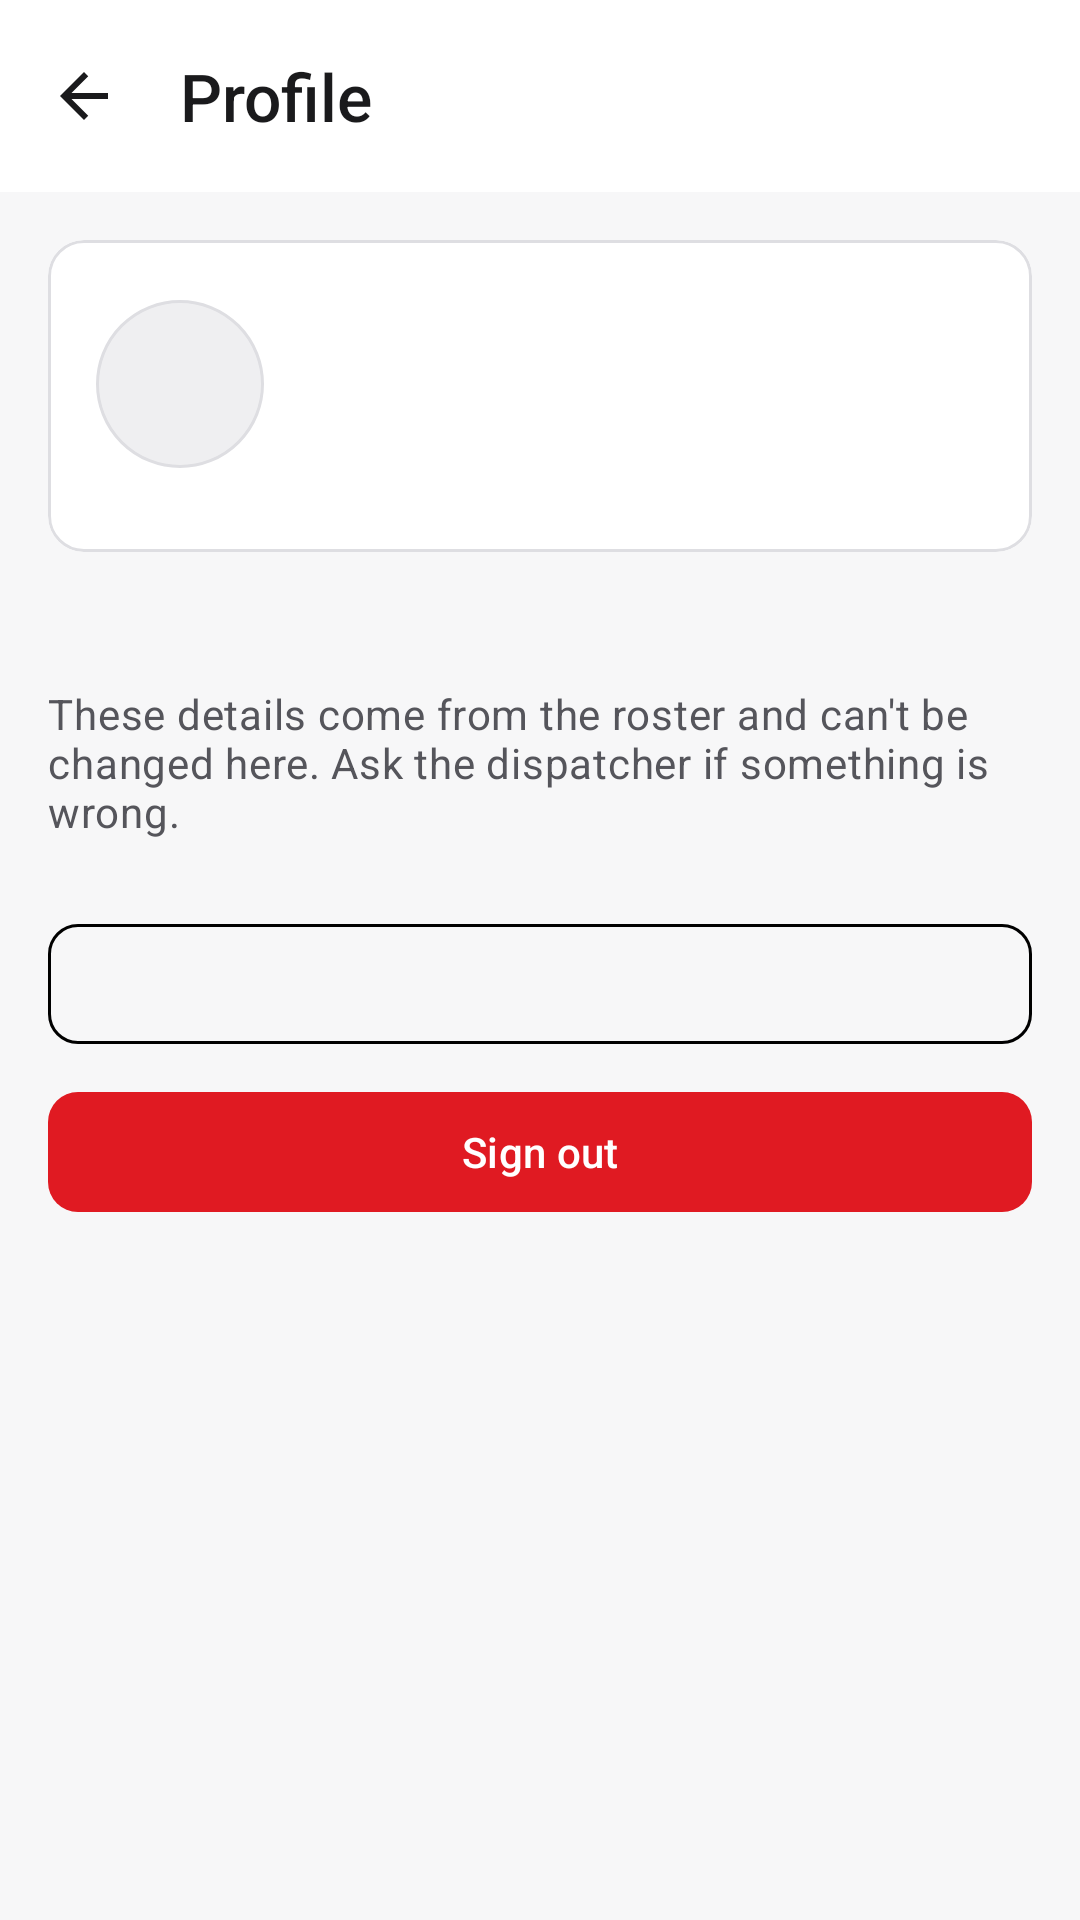

Reconstruct the res/layout file that produces this screen, plus the resources it refers to.
<!-- AndroidManifest.xml: application theme Theme.ACDOS -->
<!-- res/layout/activity_profile.xml -->
<?xml version="1.0" encoding="utf-8"?>
<LinearLayout xmlns:android="http://schemas.android.com/apk/res/android"
    xmlns:app="http://schemas.android.com/apk/res-auto"
    android:id="@+id/main"
    android:layout_width="match_parent"
    android:layout_height="match_parent"
    android:background="?attr/colorSurface"
    android:orientation="vertical">

    <com.google.android.material.appbar.MaterialToolbar
        android:id="@+id/toolbar"
        android:layout_width="match_parent"
        android:layout_height="?attr/actionBarSize"
        app:navigationContentDescription="@string/action_back"
        app:navigationIcon="@drawable/ic_arrow_back"
        app:navigationIconTint="?attr/colorOnSurface"
        app:title="@string/profile_title" />

    <androidx.core.widget.NestedScrollView
        android:layout_width="match_parent"
        android:layout_height="0dp"
        android:layout_weight="1"
        android:background="?android:attr/colorBackground"
        android:fillViewport="true">

        <LinearLayout
            android:layout_width="match_parent"
            android:layout_height="wrap_content"
            android:orientation="vertical"
            android:padding="16dp">

            <com.google.android.material.card.MaterialCardView
                android:layout_width="match_parent"
                android:layout_height="wrap_content">

                <LinearLayout
                    android:layout_width="match_parent"
                    android:layout_height="wrap_content"
                    android:orientation="vertical"
                    android:paddingHorizontal="16dp"
                    android:paddingVertical="20dp">

                    <LinearLayout
                        android:layout_width="match_parent"
                        android:layout_height="wrap_content"
                        android:gravity="center_vertical"
                        android:orientation="horizontal">

                        <TextView
                            android:id="@+id/avatar"
                            android:layout_width="56dp"
                            android:layout_height="56dp"
                            android:background="@drawable/bg_avatar"
                            android:gravity="center"
                            android:importantForAccessibility="no"
                            android:textAppearance="?attr/textAppearanceTitleMedium" />

                        <LinearLayout
                            android:layout_width="0dp"
                            android:layout_height="wrap_content"
                            android:layout_marginStart="16dp"
                            android:layout_weight="1"
                            android:orientation="vertical">

                            <TextView
                                android:id="@+id/name"
                                android:layout_width="match_parent"
                                android:layout_height="wrap_content"
                                android:textAppearance="?attr/textAppearanceTitleLarge" />

                            <TextView
                                android:id="@+id/role"
                                android:layout_width="match_parent"
                                android:layout_height="wrap_content"
                                android:textAppearance="@style/TextAppearance.ACDOS.Secondary" />

                        </LinearLayout>

                    </LinearLayout>

                    
                    <LinearLayout
                        android:id="@+id/rows"
                        android:layout_width="match_parent"
                        android:layout_height="wrap_content"
                        android:layout_marginTop="8dp"
                        android:orientation="vertical" />

                </LinearLayout>

            </com.google.android.material.card.MaterialCardView>

            <TextView
                android:id="@+id/updated"
                android:layout_width="match_parent"
                android:layout_height="wrap_content"
                android:layout_marginTop="12dp"
                android:textAppearance="@style/TextAppearance.ACDOS.Secondary.Small" />

            <TextView
                android:layout_width="match_parent"
                android:layout_height="wrap_content"
                android:layout_marginTop="16dp"
                android:text="@string/profile_read_only"
                android:textAppearance="@style/TextAppearance.ACDOS.Secondary" />

            <com.google.android.material.button.MaterialButton
                android:id="@+id/theme"
                style="?attr/materialButtonOutlinedStyle"
                android:layout_width="match_parent"
                android:layout_height="wrap_content"
                android:layout_marginTop="24dp" />

            <com.google.android.material.button.MaterialButton
                android:id="@+id/sign_out"
                android:layout_width="match_parent"
                android:layout_height="wrap_content"
                android:layout_marginTop="8dp"
                android:text="@string/action_sign_out" />

        </LinearLayout>

    </androidx.core.widget.NestedScrollView>

</LinearLayout>
<!-- resources referenced by this layout -->
<resources>
  <string name="action_back">Back</string>
  <string name="action_sign_out">Sign out</string>
  <string name="profile_read_only">These details come from the roster and can\'t be changed here. Ask the dispatcher if something is wrong.</string>
  <string name="profile_title">Profile</string>
  <style name="Theme.ACDOS" parent="Base.Theme.ACDOS" />
  <color name="kq_red">#E01A22</color>
  <color name="on_kq_red">#FFFFFF</color>
  <color name="role_primary_container">#FDE7E9</color>
  <color name="role_on_primary_container">#7A0012</color>
  <color name="role_primary_inverse">#FFB3B8</color>
  <color name="fixed_primary_fixed">#FDE7E9</color>
  <color name="fixed_primary_fixed_dim">#FFB3B8</color>
  <color name="fixed_on_primary_fixed">#3F0007</color>
  <color name="fixed_on_primary_fixed_variant">#7A0012</color>
  <color name="role_secondary">#55555B</color>
  <color name="role_on_secondary">#FFFFFF</color>
  <color name="fixed_neutral_fixed">#E8E8EB</color>
  <color name="fixed_neutral_fixed_dim">#D0D0D5</color>
  <color name="fixed_on_neutral_fixed">#1A1A1C</color>
  <color name="fixed_on_neutral_fixed_variant">#55555B</color>
  <color name="role_tertiary">#55555B</color>
  <color name="role_on_tertiary">#FFFFFF</color>
  <color name="role_tertiary_container">#E8E8EB</color>
  <color name="role_on_tertiary_container">#1A1A1C</color>
  <color name="role_background">#F7F7F8</color>
  <color name="role_on_surface">#1A1A1C</color>
  <color name="role_surface">#FFFFFF</color>
  <color name="role_surface_container_lowest">#FFFFFF</color>
  <color name="role_surface_container_low">#F4F4F5</color>
  <color name="role_surface_container">#EFEFF1</color>
  <color name="role_surface_container_high">#E8E8EB</color>
  <color name="role_surface_container_highest">#E1E1E5</color>
  <color name="role_surface_variant">#E8E8EB</color>
  <color name="role_surface_bright">#FFFFFF</color>
  <color name="role_surface_dim">#DADADE</color>
  <color name="role_surface_inverse">#2E2E33</color>
  <color name="role_on_surface_variant">#55555B</color>
  <color name="role_on_surface_inverse">#F1F1F3</color>
  <color name="role_outline">#75757C</color>
  <color name="role_outline_variant">#DEDEE2</color>
  <color name="role_error">#8C1D18</color>
  <color name="role_on_error">#FFFFFF</color>
  <color name="role_error_container">#F9DEDC</color>
  <color name="role_on_error_container">#8C1D18</color>
  <color name="role_warning_container">#FCEFC7</color>
  <color name="role_on_warning_container">#6B4500</color>
  <color name="role_success_container">#DCF3E3</color>
  <color name="role_on_success_container">#14532D</color>
  <style name="ShapeAppearance.ACDOS.ExtraSmall" parent="">
          <item name="cornerFamily">rounded</item>
          <item name="cornerSize">4dp</item>
      </style>
  <style name="ShapeAppearance.ACDOS.Small" parent="">
          <item name="cornerFamily">rounded</item>
          <item name="cornerSize">8dp</item>
      </style>
  <style name="ShapeAppearance.ACDOS.Medium" parent="">
          <item name="cornerFamily">rounded</item>
          <item name="cornerSize">12dp</item>
      </style>
  <style name="ShapeAppearance.ACDOS.Large" parent="">
          <item name="cornerFamily">rounded</item>
          <item name="cornerSize">16dp</item>
      </style>
  <style name="ShapeAppearance.ACDOS.ExtraLarge" parent="">
          <item name="cornerFamily">rounded</item>
          <item name="cornerSize">20dp</item>
      </style>
  <style name="Widget.ACDOS.Button" parent="Widget.Material3.Button">
          <item name="shapeAppearance">@style/ShapeAppearance.ACDOS.Button</item>
      </style>
  <style name="Widget.ACDOS.ProgressBar" parent="Widget.AppCompat.ProgressBar">
          <item name="android:indeterminateTint">?attr/colorPrimary</item>
      </style>
  <style name="ShapeAppearance.ACDOS.Button" parent="">
          <item name="cornerFamily">rounded</item>
          <item name="cornerSize">10dp</item>
      </style>
</resources>
